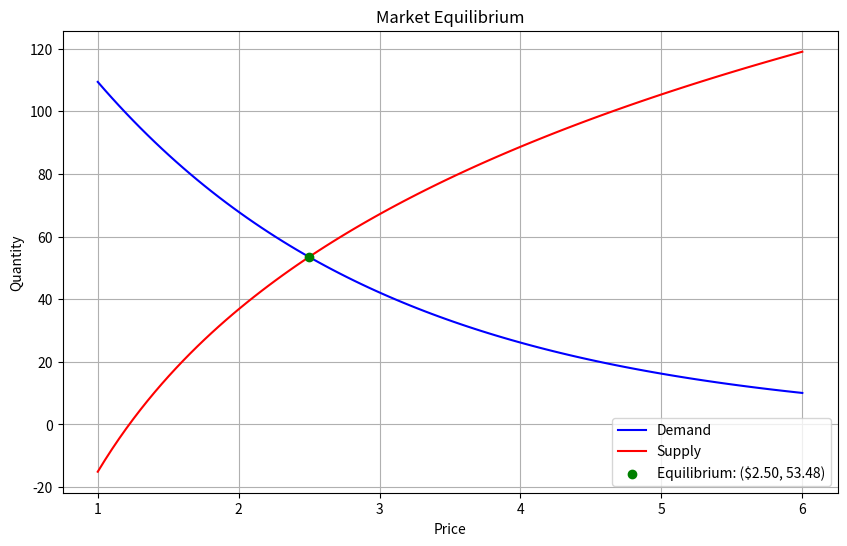

Write the Python code that produced this figure.
import numpy as np
import matplotlib.pyplot as plt
from scipy.optimize import fsolve

# Функції моделей для попиту та пропозиції
def demand_model(x):
    return 176.21 * np.exp(-0.477 * x)

def supply_model(x):
    return 74.826 * np.log(x) - 15.076

# Функція для знаходження рівноваги
def equilibrium(p):
    return demand_model(p) - supply_model(p)

# Початкове наближення ціни
initial_guess = 2.0

# Знаходження ціни ринкової рівноваги
price_eq = fsolve(equilibrium, initial_guess)[0]
quantity_eq = demand_model(price_eq)

# Функції нахилу попиту та пропозиції
def demand_slope(x):
    return -0.477 * 176.21 * np.exp(-0.477 * x)

def supply_slope(x):
    return 74.826 / x

# Обчислення нахилів в точці рівноваги
demand_slope_eq = demand_slope(price_eq)
supply_slope_eq = supply_slope(price_eq)

# Обчислення еластичностей для попиту та пропозиції в точці рівноваги
elasticity_demand_eq = (demand_slope_eq * price_eq) / quantity_eq
elasticity_supply_eq = (supply_slope_eq * price_eq) / quantity_eq

# Визначення стабільності рівноваги
equilibrium_stability = "стабільна рівновага" if abs(elasticity_demand_eq) > abs(elasticity_supply_eq) else "не стабільна рівновага"

# Візуалізація
price_range = np.linspace(1, 6, 100)
plt.figure(figsize=(10, 6))
plt.plot(price_range, demand_model(price_range), label='Demand', color='blue')
plt.plot(price_range, supply_model(price_range), label='Supply', color='red')
plt.scatter([price_eq], [quantity_eq], color='green', zorder=5, label=f'Equilibrium: (${price_eq:.2f}, {quantity_eq:.2f})')
plt.title('Market Equilibrium')
plt.xlabel('Price')
plt.ylabel('Quantity')
plt.legend()
plt.grid(True)
plt.show()

# Виведення результатів
print(f"Equilibrium Price: ${price_eq:.2f}, Quantity: {quantity_eq:.2f}")
print(f"Demand Slope at Equilibrium: {demand_slope_eq:.2f}, Supply Slope at Equilibrium: {supply_slope_eq:.2f}")
print(f"Demand Elasticity at Equilibrium: {elasticity_demand_eq:.2f}, Supply Elasticity at Equilibrium: {elasticity_supply_eq:.2f}")
print(f"Equilibrium is {equilibrium_stability}")
